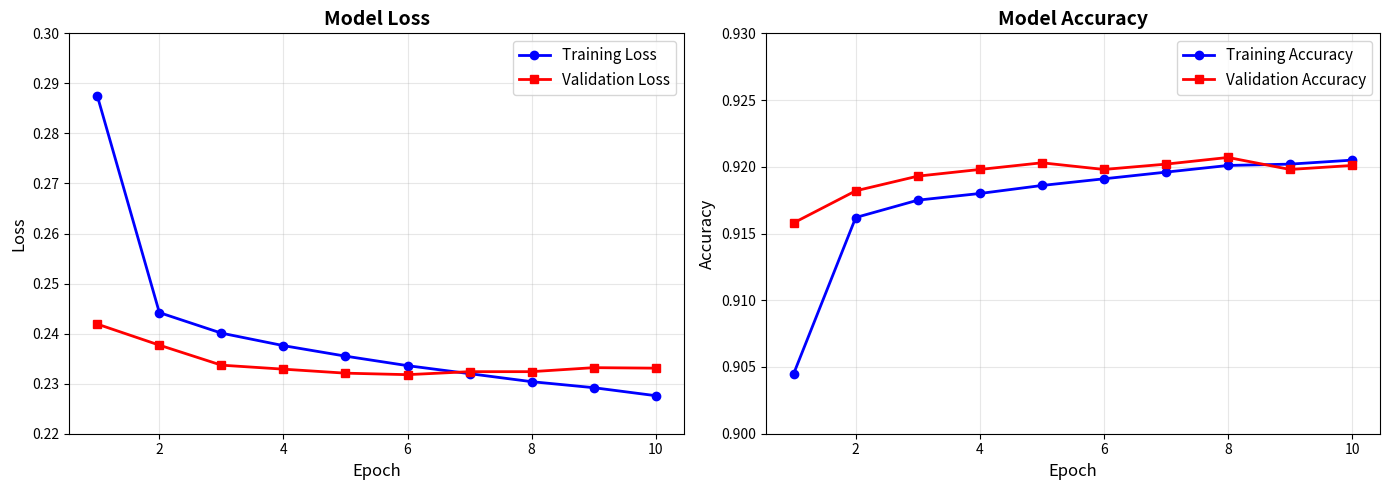

Reproduce this figure in Python. (Note: this script raises an exception after producing the figure.)
#!/usr/bin/env python3
"""
Create training plots from MT Identifier v5 log output
"""
import matplotlib.pyplot as plt
import numpy as np
import json
import os

# Training metrics extracted from log
epochs = [1, 2, 3, 4, 5, 6, 7, 8, 9, 10]
train_loss = [0.2875, 0.2442, 0.2401, 0.2376, 0.2355, 0.2336, 0.2320, 0.2304, 0.2292, 0.2276]
val_loss = [0.2419, 0.2377, 0.2337, 0.2329, 0.2321, 0.2318, 0.2324, 0.2324, 0.2332, 0.2331]
train_acc = [0.9045, 0.9162, 0.9175, 0.9180, 0.9186, 0.9191, 0.9196, 0.9201, 0.9202, 0.9205]
val_acc = [0.9158, 0.9182, 0.9193, 0.9198, 0.9203, 0.9198, 0.9202, 0.9207, 0.9198, 0.9201]

# Final test metrics from log
test_accuracy = 0.9203
test_precision = 0.9218
test_recall = 0.9203
test_f1 = 0.9202

# Confusion matrix from log
confusion_matrix = np.array([[0.89, 0.11], [0.05, 0.95]])

# Output directory
output_dir = "/eos/user/e/evilla/dune/sn-tps/neural_networks/mt_identifier/simple_cnn/plane_X/20251105_192215"

# Create training history plot
fig, (ax1, ax2) = plt.subplots(1, 2, figsize=(14, 5))

# Loss plot
ax1.plot(epochs, train_loss, 'b-o', label='Training Loss', linewidth=2, markersize=6)
ax1.plot(epochs, val_loss, 'r-s', label='Validation Loss', linewidth=2, markersize=6)
ax1.set_xlabel('Epoch', fontsize=12)
ax1.set_ylabel('Loss', fontsize=12)
ax1.set_title('Model Loss', fontsize=14, fontweight='bold')
ax1.legend(fontsize=11)
ax1.grid(True, alpha=0.3)
ax1.set_ylim([0.22, 0.30])

# Accuracy plot
ax2.plot(epochs, train_acc, 'b-o', label='Training Accuracy', linewidth=2, markersize=6)
ax2.plot(epochs, val_acc, 'r-s', label='Validation Accuracy', linewidth=2, markersize=6)
ax2.set_xlabel('Epoch', fontsize=12)
ax2.set_ylabel('Accuracy', fontsize=12)
ax2.set_title('Model Accuracy', fontsize=14, fontweight='bold')
ax2.legend(fontsize=11)
ax2.grid(True, alpha=0.3)
ax2.set_ylim([0.90, 0.93])

plt.tight_layout()
plt.savefig(f'{output_dir}/training_history.png', dpi=150, bbox_inches='tight')
print(f"Saved: {output_dir}/training_history.png")
plt.close()

# Create confusion matrix plot
fig, ax = plt.subplots(figsize=(8, 6))
im = ax.imshow(confusion_matrix, cmap='Blues', aspect='auto')

# Add colorbar
cbar = plt.colorbar(im, ax=ax)
cbar.set_label('Proportion', rotation=270, labelpad=20, fontsize=12)

# Add text annotations
for i in range(2):
    for j in range(2):
        text = ax.text(j, i, f'{confusion_matrix[i, j]:.2f}',
                      ha="center", va="center", color="black", fontsize=16, fontweight='bold')

# Labels and title
ax.set_xticks([0, 1])
ax.set_yticks([0, 1])
ax.set_xticklabels(['Background', 'Main Track'], fontsize=11)
ax.set_yticklabels(['Background', 'Main Track'], fontsize=11)
ax.set_xlabel('Predicted Label', fontsize=12, fontweight='bold')
ax.set_ylabel('True Label', fontsize=12, fontweight='bold')
ax.set_title(f'Confusion Matrix\nAccuracy: {test_accuracy:.2%}', fontsize=14, fontweight='bold')

plt.tight_layout()
plt.savefig(f'{output_dir}/confusion_matrix.png', dpi=150, bbox_inches='tight')
print(f"Saved: {output_dir}/confusion_matrix.png")
plt.close()

# Create metrics summary plot
fig, ax = plt.subplots(figsize=(8, 6))
metrics = ['Accuracy', 'Precision', 'Recall', 'F1-Score']
values = [test_accuracy, test_precision, test_recall, test_f1]
colors = ['#2E86AB', '#A23B72', '#F18F01', '#C73E1D']

bars = ax.bar(metrics, values, color=colors, alpha=0.7, edgecolor='black', linewidth=1.5)

# Add value labels on bars
for bar, value in zip(bars, values):
    height = bar.get_height()
    ax.text(bar.get_x() + bar.get_width()/2., height,
            f'{value:.2%}',
            ha='center', va='bottom', fontsize=13, fontweight='bold')

ax.set_ylabel('Score', fontsize=12, fontweight='bold')
ax.set_title('MT Identifier v5 - Test Set Performance', fontsize=14, fontweight='bold')
ax.set_ylim([0, 1.0])
ax.grid(axis='y', alpha=0.3)
ax.set_axisbelow(True)

plt.tight_layout()
plt.savefig(f'{output_dir}/test_metrics.png', dpi=150, bbox_inches='tight')
print(f"Saved: {output_dir}/test_metrics.png")
plt.close()

# Save training history as JSON
history_data = {
    'epochs': epochs,
    'train_loss': train_loss,
    'val_loss': val_loss,
    'train_accuracy': train_acc,
    'val_accuracy': val_acc,
    'test_metrics': {
        'accuracy': test_accuracy,
        'precision': test_precision,
        'recall': test_recall,
        'f1_score': test_f1
    },
    'confusion_matrix': confusion_matrix.tolist()
}

with open(f'{output_dir}/training_history.json', 'w') as f:
    json.dump(history_data, f, indent=2)
print(f"Saved: {output_dir}/training_history.json")

print("\n✓ All plots created successfully!")
print(f"\nFiles saved to: {output_dir}/")
print("  - training_history.png (loss and accuracy curves)")
print("  - confusion_matrix.png (classification performance)")
print("  - test_metrics.png (summary bar chart)")
print("  - training_history.json (raw data)")
